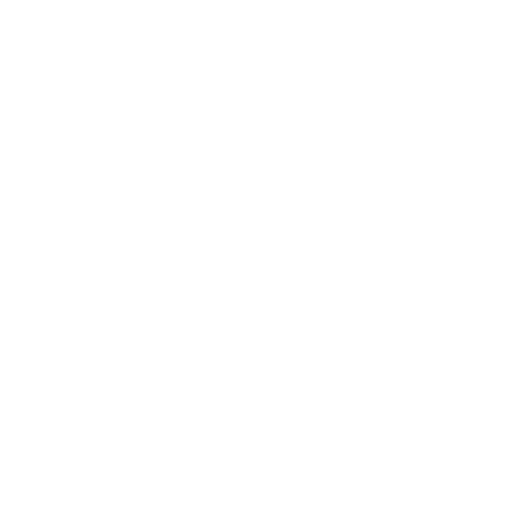
t = 0.00 s
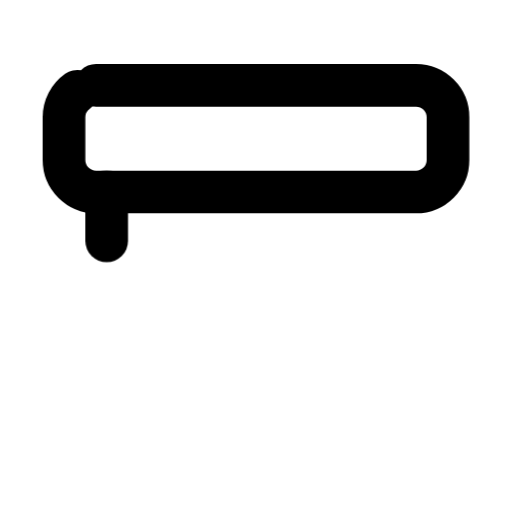
t = 0.43 s
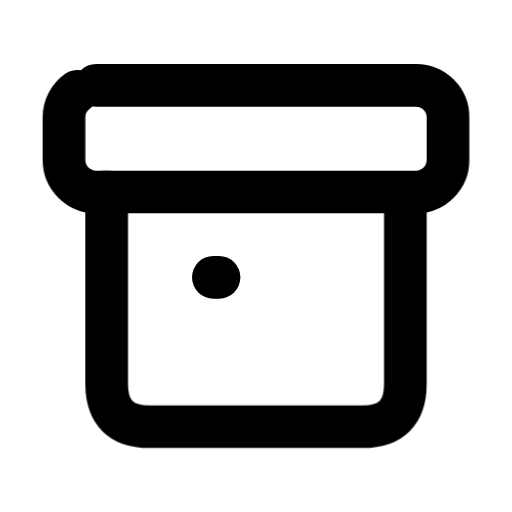
t = 0.84 s
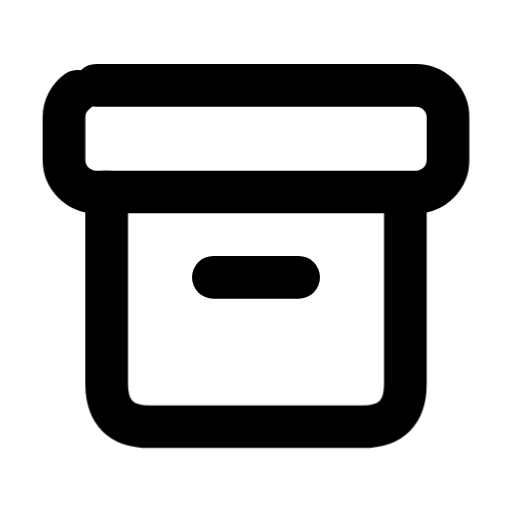
t = 1.25 s
t = 1.79 s: frame unchanged from t = 1.25 s, image omitted
t = 2.33 s: frame unchanged from t = 1.25 s, image omitted

The animated SVG that drew these frames (rendered in a browser with its animation timeline set to each time). Animation: 3 CSS @keyframes rules; one cycle of 2.65 s, repeats indefinitely.

<svg xmlns="http://www.w3.org/2000/svg" width="24" height="24" fill="none" stroke="currentColor" stroke-linecap="round" stroke-linejoin="round" stroke-width="2" viewBox="0 0 24 24">
    <!-- Generated by scripts/icon-expansion/stroke-reveal.ts -->
    <!-- Motion: trace each stroke from its own origin, accumulate the drawing, then hold before restarting. -->
    <style>
        @media (prefers-reduced-motion: no-preference) {
            @keyframes ira-stroke-archive-0 { 0% { stroke-dashoffset: 1; opacity: 0; } 0.4% { opacity: 1; } 15.6667%, 88% { stroke-dashoffset: 0; opacity: 1; } 100% { stroke-dashoffset: 0; opacity: 0; } }
            [data-ira-stroke-reveal="archive"] [data-ira-line="0"] { stroke-dasharray: 1 1; animation: ira-stroke-archive-0 2.65s cubic-bezier(.25,.65,.35,1) infinite; }
            @keyframes ira-stroke-archive-1 { 0%, 15.6667% { stroke-dashoffset: 1; opacity: 0; } 16.0667% { opacity: 1; } 31.3333%, 88% { stroke-dashoffset: 0; opacity: 1; } 100% { stroke-dashoffset: 0; opacity: 0; } }
            [data-ira-stroke-reveal="archive"] [data-ira-line="1"] { stroke-dasharray: 1 1; animation: ira-stroke-archive-1 2.65s cubic-bezier(.25,.65,.35,1) infinite; }
            @keyframes ira-stroke-archive-2 { 0%, 31.3333% { stroke-dashoffset: 1; opacity: 0; } 31.7333% { opacity: 1; } 47%, 88% { stroke-dashoffset: 0; opacity: 1; } 100% { stroke-dashoffset: 0; opacity: 0; } }
            [data-ira-stroke-reveal="archive"] [data-ira-line="2"] { stroke-dasharray: 1 1; animation: ira-stroke-archive-2 2.65s cubic-bezier(.25,.65,.35,1) infinite; }
        }
    </style>
    <g data-ira-stroke-reveal="archive"><rect data-ira-line="0" pathLength="1" width="18" height="5" x="3" y="4" rx="1.5"/>
        <path data-ira-line="1" pathLength="1" d="M5 9L5 18Q5 20 7 20L17 20Q19 20 19 18L19 9"/><path data-ira-line="2" pathLength="1" d="M10 13L14 13"/></g>
</svg>
